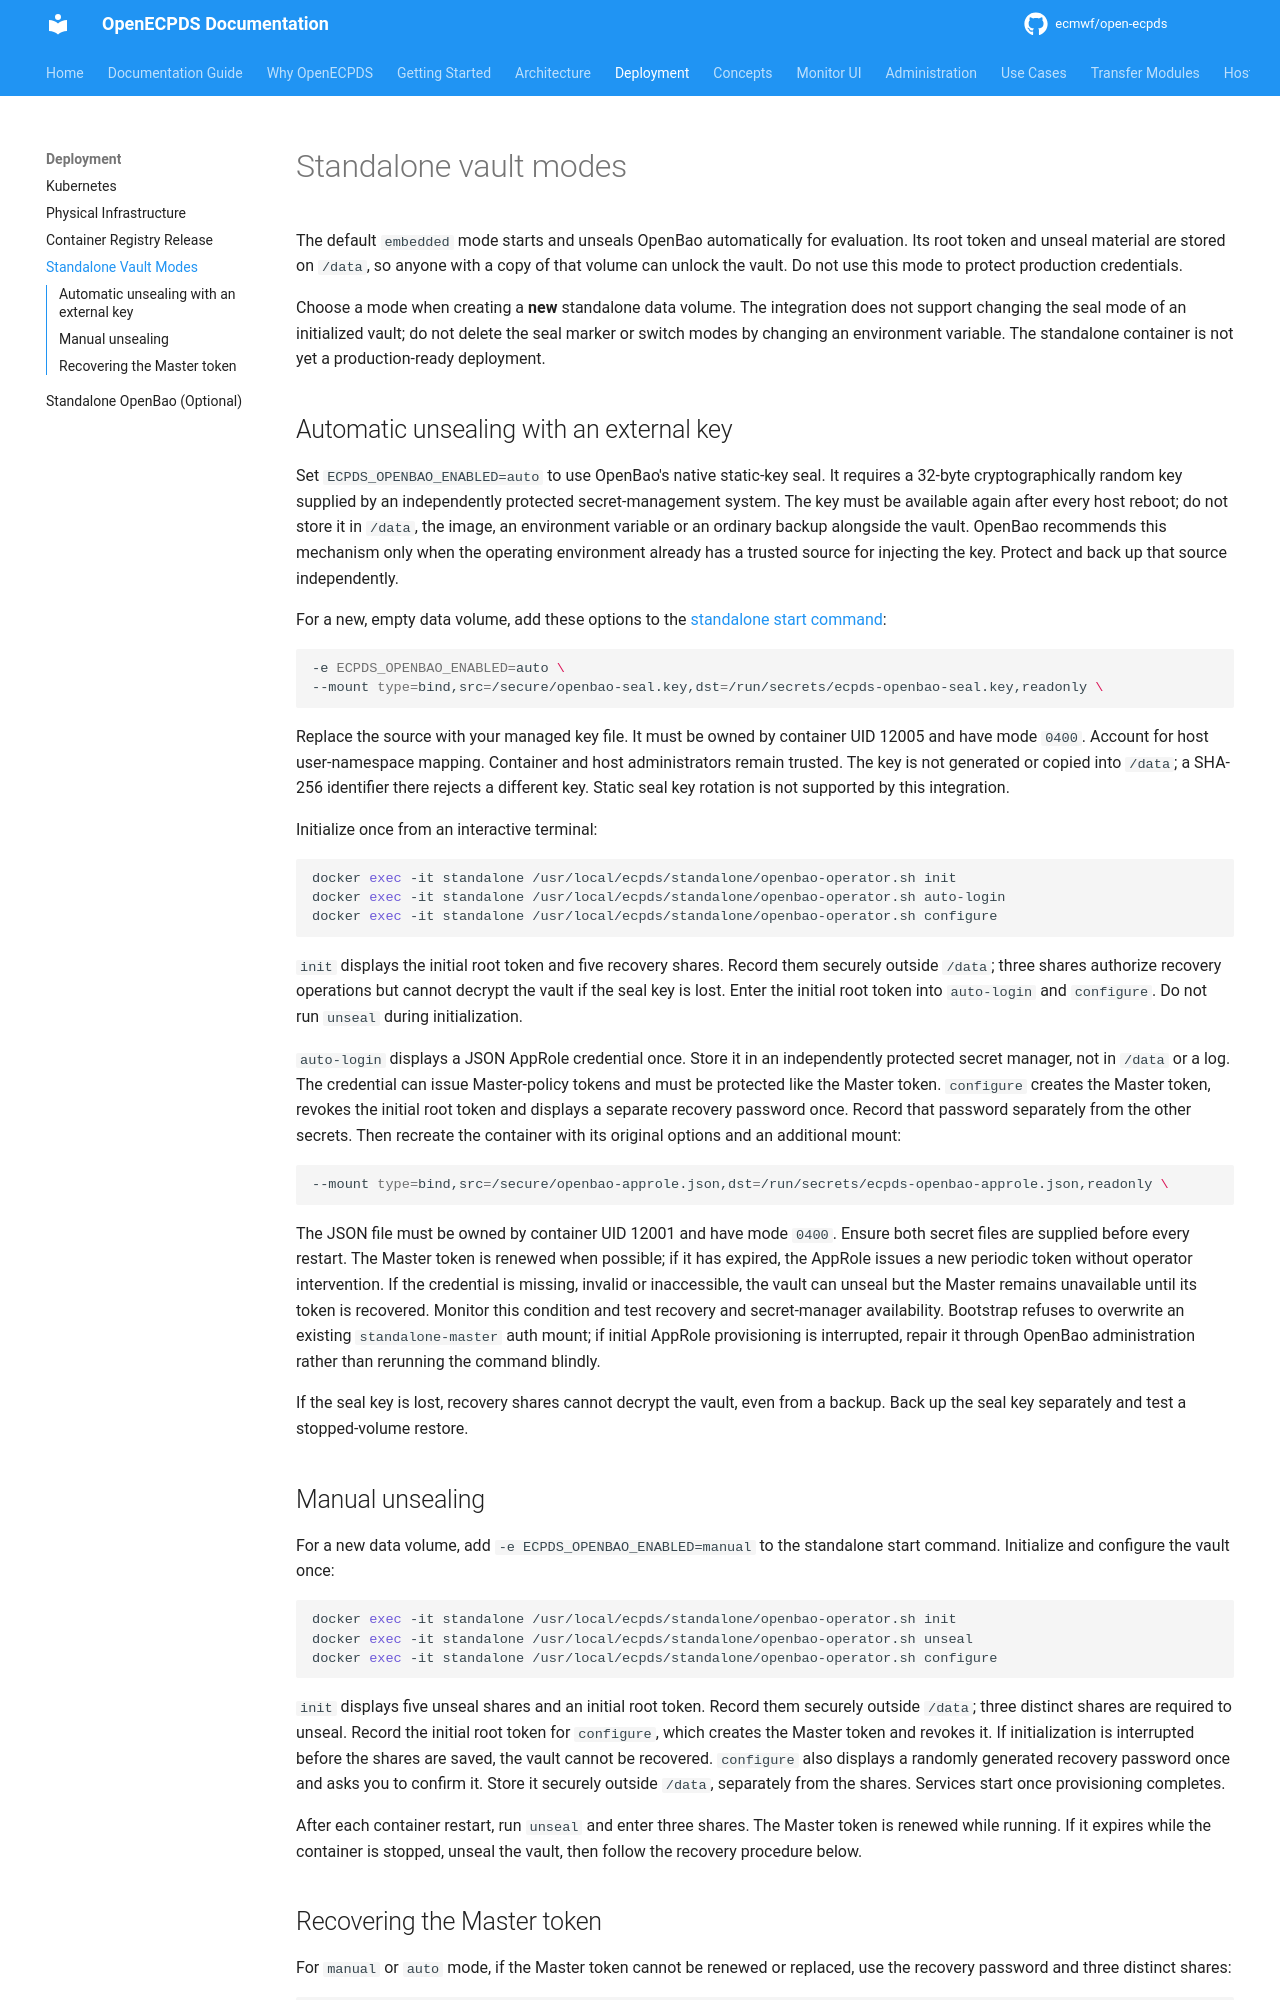

repository: ecmwf/open-ecpds · page: deployment/standalone-vault/index.html · generator: mkdocs

# Standalone vault modes

The default `embedded` mode starts and unseals OpenBao automatically for
evaluation. Its root token and unseal material are stored on `/data`, so
anyone with a copy of that volume can unlock the vault. Do not use this mode
to protect production credentials.

Choose a mode when creating a **new** standalone data volume. The integration
does not support changing the seal mode of an initialized vault; do not delete
the seal marker or switch modes by changing an environment variable.
The standalone container is not yet a production-ready deployment.

## Automatic unsealing with an external key

Set `ECPDS_OPENBAO_ENABLED=auto` to use OpenBao's native static-key seal.
It requires a 32-byte cryptographically random key supplied by an independently
protected secret-management system. The key must be available again after every
host reboot; do not store it in `/data`, the image, an environment variable or an
ordinary backup alongside the vault. OpenBao recommends this mechanism only
when the operating environment already has a trusted source for injecting the
key. Protect and back up that source independently.

For a new, empty data volume, add these options to the
[standalone start command](../getting-started/standalone.md#start):

```bash
-e ECPDS_OPENBAO_ENABLED=auto \
--mount type=bind,src=/secure/openbao-seal.key,dst=/run/secrets/ecpds-openbao-seal.key,readonly \
```

Replace the source with your managed key file. It must be owned by container UID
12005 and have mode `0400`. Account for host user-namespace mapping. Container
and host administrators remain trusted. The key is not generated or copied
into `/data`; a SHA-256 identifier there rejects a different key. Static seal
key rotation is not supported by this integration.

Initialize once from an interactive terminal:

```bash
docker exec -it standalone /usr/local/ecpds/standalone/openbao-operator.sh init
docker exec -it standalone /usr/local/ecpds/standalone/openbao-operator.sh auto-login
docker exec -it standalone /usr/local/ecpds/standalone/openbao-operator.sh configure
```

`init` displays the initial root token and five recovery shares. Record them
securely outside `/data`; three shares authorize recovery operations but cannot
decrypt the vault if the seal key is lost. Enter the initial root token into
`auto-login` and `configure`. Do not run `unseal` during initialization.

`auto-login` displays a JSON AppRole credential once. Store it in an independently
protected secret manager, not in `/data` or a log. The credential can issue
Master-policy tokens and must be protected like the Master token. `configure`
creates the Master token, revokes the initial root token and displays a separate
recovery password once. Record that password separately from the other secrets.
Then recreate the container with its original options and an additional mount:

```bash
--mount type=bind,src=/secure/openbao-approle.json,dst=/run/secrets/ecpds-openbao-approle.json,readonly \
```

The JSON file must be owned by container UID 12001 and have mode `0400`. Ensure
both secret files are supplied before every restart. The Master token is
renewed when possible; if it has expired, the AppRole issues a new periodic
token without operator intervention. If the credential is missing, invalid or
inaccessible, the vault can unseal but the Master remains unavailable until its
token is recovered. Monitor this condition and test recovery and secret-manager
availability. Bootstrap refuses to overwrite an existing `standalone-master`
auth mount; if initial AppRole provisioning is interrupted, repair it through
OpenBao administration rather than rerunning the command blindly.

If the seal key is lost, recovery shares cannot decrypt the vault, even from a
backup. Back up the seal key separately and test a stopped-volume restore.

## Manual unsealing

For a new data volume, add `-e ECPDS_OPENBAO_ENABLED=manual` to the standalone
start command. Initialize and configure the vault once:

```bash
docker exec -it standalone /usr/local/ecpds/standalone/openbao-operator.sh init
docker exec -it standalone /usr/local/ecpds/standalone/openbao-operator.sh unseal
docker exec -it standalone /usr/local/ecpds/standalone/openbao-operator.sh configure
```

`init` displays five unseal shares and an initial root token. Record them
securely outside `/data`; three distinct shares are required to unseal. Record
the initial root token for `configure`, which creates the Master token and
revokes it. If initialization is interrupted before the shares are saved, the
vault cannot be recovered. `configure` also displays a randomly generated
recovery password once and asks you to confirm it. Store it securely outside
`/data`, separately from the shares. Services start once provisioning completes.

After each container restart, run `unseal` and enter three shares. The Master
token is renewed while running. If it expires while the container is stopped,
unseal the vault, then follow the recovery procedure below.
